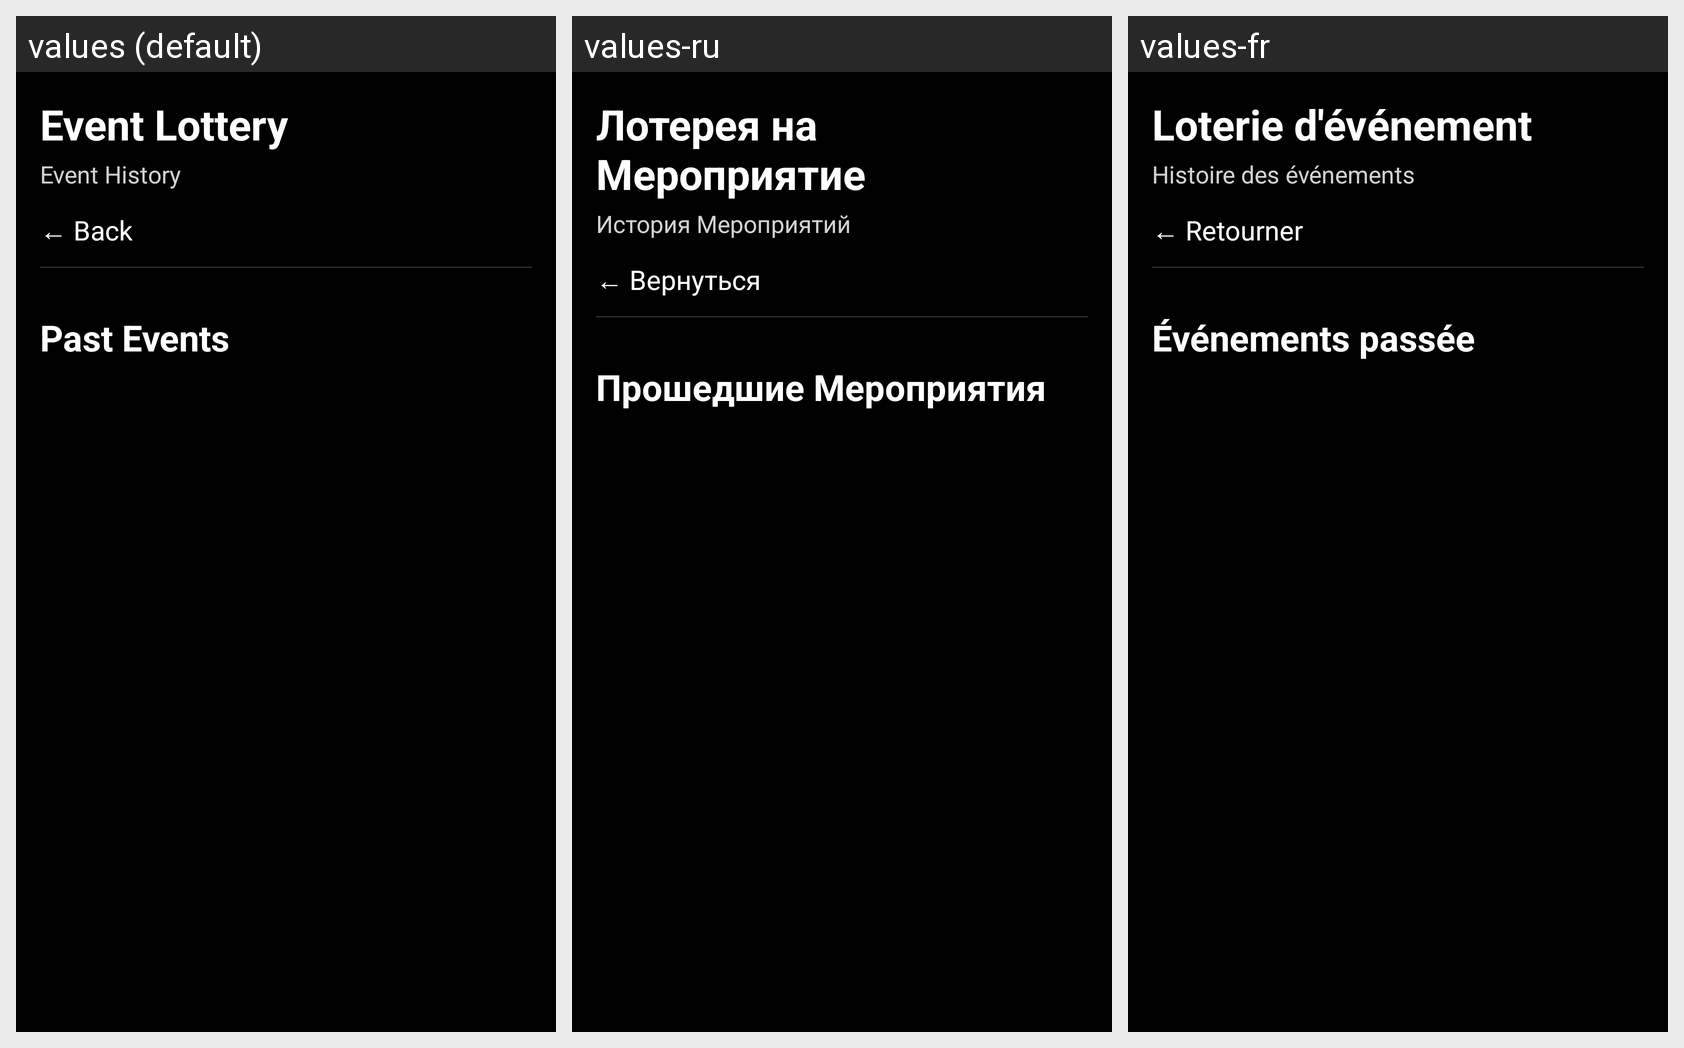

Here is an Android app screen in its default locale and in the app's own translations. Write out the translated-string differences for the strings that appear on this screen.
Android screen res/layout/event_history_activity.xml rendered under 3 locales, left to right: values (default), values-ru, values-fr. Device: Nexus 5 (rendered at 1080×1920; each locale shown at half size, 540×960, under a caption strip naming it); theme Theme.JunimoApp.
Strings drawn on this screen, with the default value and each locale's value (text and hints the layout hard-codes, and strings that could not be matched under every locale, appear in the picture but are not listed):

event_lottery
  values: Event Lottery
  values-ru: Лотерея на Мероприятие
  values-fr: Loterie d'événement

event_history
  values: Event History
  values-ru: История Мероприятий
  values-fr: Histoire des événements

back_to_home
  values: ← Back
  values-ru: ← Вернуться
  values-fr: ← Retourner

past_events
  values: Past Events
  values-ru: Прошедшие Мероприятия
  values-fr: Événements passée
